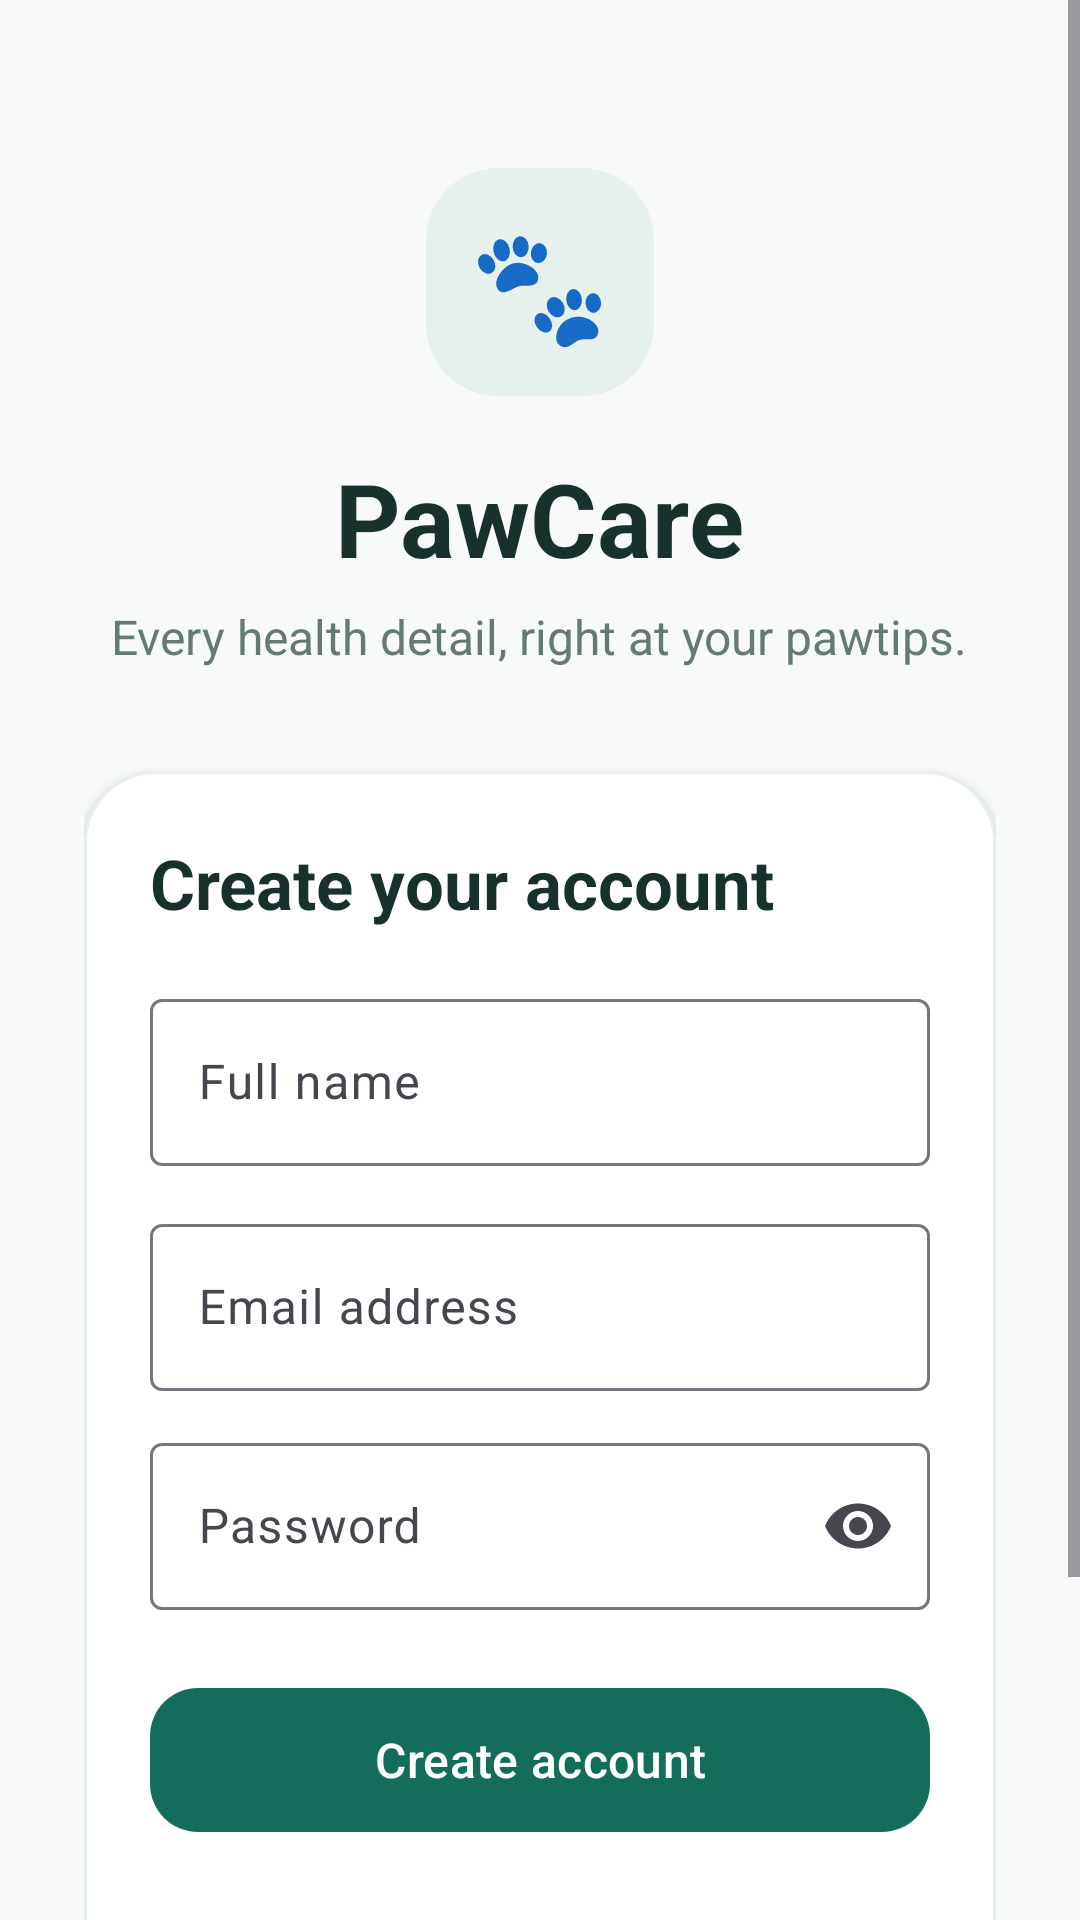

Here is an Android app screen rendered from its layout file. Give the layout XML and the strings, colors and styles it references.
<!-- AndroidManifest.xml: application theme Theme.PawCare -->
<!-- res/layout/activity_register.xml -->
<?xml version="1.0" encoding="utf-8"?>
<ScrollView xmlns:android="http://schemas.android.com/apk/res/android"
    xmlns:app="http://schemas.android.com/apk/res-auto"
    xmlns:tools="http://schemas.android.com/tools"
    android:id="@+id/main"
    android:layout_width="match_parent"
    android:layout_height="match_parent"
    android:fillViewport="true"
    tools:context=".RegisterActivity">

    <LinearLayout
        android:layout_width="match_parent"
        android:layout_height="wrap_content"
        android:gravity="center_horizontal"
        android:orientation="vertical"
        android:paddingStart="28dp"
        android:paddingTop="56dp"
        android:paddingEnd="28dp"
        android:paddingBottom="32dp">

        <TextView
            android:layout_width="76dp"
            android:layout_height="76dp"
            android:background="@drawable/login_badge"
            android:gravity="center"
            android:text="@string/paw_print"
            android:textSize="38sp" />

        
        <TextView
            android:id="@+id/titleText"
            android:layout_width="wrap_content"
            android:layout_height="wrap_content"
            android:layout_marginTop="18dp"
            android:text="@string/app_name"
            android:textColor="@color/paw_text"
            android:textSize="34sp"
            android:textStyle="bold" />

        <TextView
            android:id="@+id/subtitleText"
            android:layout_width="wrap_content"
            android:layout_height="wrap_content"
            android:layout_marginTop="6dp"
            android:gravity="center"
            android:text="@string/login_to_care_for_your_pets"
            android:textColor="@color/paw_muted"
            android:textSize="16sp" />

        <com.google.android.material.card.MaterialCardView
            android:layout_width="match_parent"
            android:layout_height="wrap_content"
            android:layout_marginTop="34dp"
            app:cardBackgroundColor="@color/white"
            app:cardCornerRadius="24dp"
            app:cardElevation="2dp"
            app:strokeColor="@color/paw_surface_variant"
            app:strokeWidth="1dp">

            <LinearLayout
                android:layout_width="match_parent"
                android:layout_height="wrap_content"
                android:orientation="vertical"
                android:padding="22dp">

                
                <TextView
                    android:id="@+id/formTitle"
                    android:layout_width="wrap_content"
                    android:layout_height="wrap_content"
                    android:text="@string/create_your_account"
                    android:textColor="@color/paw_text"
                    android:textSize="23sp"
                    android:textStyle="bold" />

                
                <com.google.android.material.textfield.TextInputLayout
                    android:id="@+id/nameLayout"
                    style="@style/Widget.Material3.TextInputLayout.OutlinedBox"
                    android:layout_width="match_parent"
                    android:layout_height="wrap_content"
                    android:layout_marginTop="18dp"
                    android:hint="@string/full_name"
                    android:visibility="visible">

                    <com.google.android.material.textfield.TextInputEditText
                        android:id="@+id/nameInput"
                        android:layout_width="match_parent"
                        android:layout_height="wrap_content"
                        android:inputType="textPersonName" />
                </com.google.android.material.textfield.TextInputLayout>

                
                <com.google.android.material.textfield.TextInputLayout
                    android:id="@+id/emailLayout"
                    style="@style/Widget.Material3.TextInputLayout.OutlinedBox"
                    android:layout_width="match_parent"
                    android:layout_height="wrap_content"
                    android:layout_marginTop="14dp"
                    android:hint="@string/username">

                    <com.google.android.material.textfield.TextInputEditText
                        android:id="@+id/usernameInput"
                        android:layout_width="match_parent"
                        android:layout_height="wrap_content"
                        android:autofillHints="emailAddress"
                        android:inputType="textEmailAddress" />
                </com.google.android.material.textfield.TextInputLayout>

                
                <com.google.android.material.textfield.TextInputLayout
                    android:id="@+id/passwordLayout"
                    style="@style/Widget.Material3.TextInputLayout.OutlinedBox"
                    android:layout_width="match_parent"
                    android:layout_height="wrap_content"
                    android:layout_marginTop="12dp"
                    android:hint="@string/password"
                    app:endIconMode="password_toggle">

                    <com.google.android.material.textfield.TextInputEditText
                        android:id="@+id/passwordInput"
                        android:layout_width="match_parent"
                        android:layout_height="wrap_content"
                        android:autofillHints="newPassword"
                        android:inputType="textPassword" />
                </com.google.android.material.textfield.TextInputLayout>

                
                <com.google.android.material.button.MaterialButton
                    android:id="@+id/loginButton"
                    android:layout_width="match_parent"
                    android:layout_height="56dp"
                    android:layout_marginTop="22dp"
                    android:text="@string/register"
                    android:textSize="16sp"
                    app:cornerRadius="16dp" />

                
                <TextView
                    android:id="@+id/signUpText"
                    android:layout_width="match_parent"
                    android:layout_height="48dp"
                    android:layout_marginTop="12dp"
                    android:gravity="center"
                    android:text="@string/already_have_an_account"
                    android:textColor="@color/paw_primary"
                    android:textStyle="bold" />
            </LinearLayout>
        </com.google.android.material.card.MaterialCardView>

        <TextView
            android:layout_width="wrap_content"
            android:layout_height="wrap_content"
            android:layout_marginTop="20dp"
            android:gravity="center"
            android:text="@string/veterinarian_disclaimer"
            android:textColor="@color/paw_muted"
            android:textSize="12sp" />
    </LinearLayout>
</ScrollView>
<!-- resources referenced by this layout -->
<resources>
  <color name="paw_muted">#657A75</color>
  <color name="paw_primary">#146C5A</color>
  <color name="paw_surface_variant">#E6F1ED</color>
  <color name="paw_text">#18312C</color>
  <color name="white">#FFFFFFFF</color>
  <!-- drawable login_badge (drawable) -->
  <shape xmlns:android="http://schemas.android.com/apk/res/android" android:shape="rectangle">
      <solid android:color="@color/paw_surface_variant" />
      <corners android:radius="24dp" />
  </shape>
  <string name="already_have_an_account">Already have an account? Sign in</string>
  <string name="app_name">PawCare</string>
  <string name="create_your_account">Create your account</string>
  <string name="full_name">Full name</string>
  <string name="login_to_care_for_your_pets">Every health detail, right at your pawtips.</string>
  <string name="password">Password</string>
  <string name="paw_print">🐾</string>
  <string name="register">Create account</string>
  <string name="username">Email address</string>
  <string name="veterinarian_disclaimer">For guidance only — always consult a veterinarian for diagnosis.</string>
  <style name="Theme.PawCare" parent="Base.Theme.PawCare" />
  <style name="Base.Theme.PawCare" parent="Theme.Material3.DayNight.NoActionBar">
          <item name="colorPrimary">@color/paw_primary</item>
          <item name="colorOnPrimary">@color/white</item>
          <item name="colorSecondary">@color/paw_secondary</item>
          <item name="colorSurface">@color/paw_surface</item>
          <item name="colorOnSurface">@color/paw_text</item>
          <item name="android:colorAccent">@color/paw_primary</item>
          <item name="android:windowLightStatusBar">true</item>
          <item name="android:statusBarColor">@color/paw_surface</item>
          <item name="android:navigationBarColor">@color/white</item>
          <item name="android:windowBackground">@color/paw_surface</item>
          <item name="shapeAppearanceSmallComponent">@style/ShapeAppearance.PawCare.Small</item>
          <item name="shapeAppearanceMediumComponent">@style/ShapeAppearance.PawCare.Medium</item>
      </style>
  <color name="paw_secondary">#F2A65A</color>
  <color name="paw_surface">#F7FAF8</color>
  <style name="ShapeAppearance.PawCare.Small" parent="ShapeAppearance.Material3.Corner.Small">
          <item name="cornerSize">12dp</item>
      </style>
  <style name="ShapeAppearance.PawCare.Medium" parent="ShapeAppearance.Material3.Corner.Medium">
          <item name="cornerSize">20dp</item>
      </style>
</resources>
